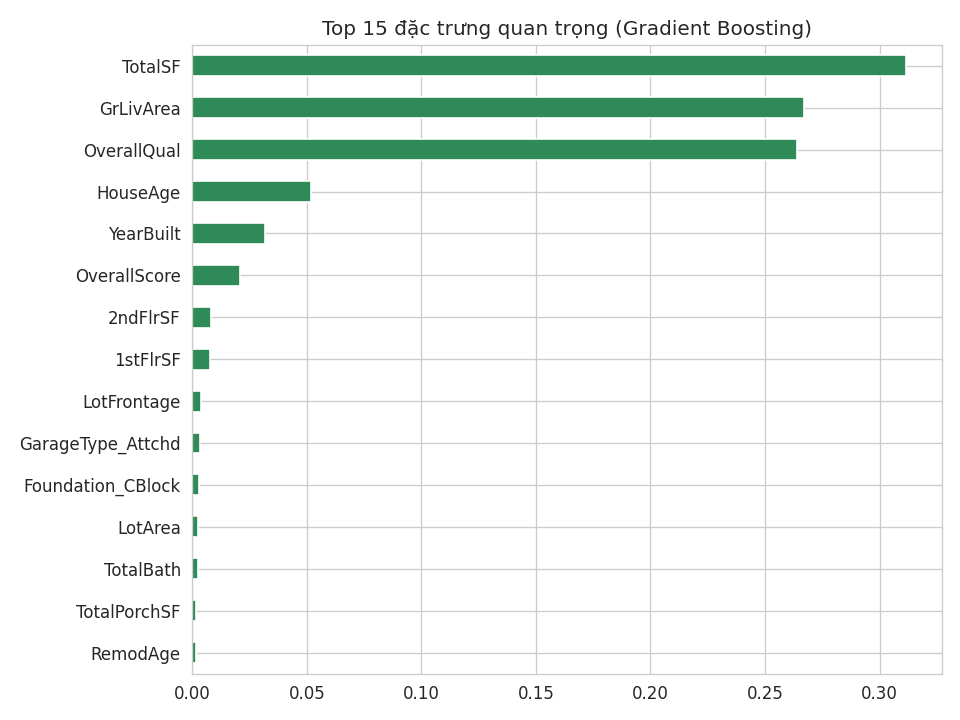

Data behind this chart, as committed beside it:
feature, importance
TotalSF, 0.3117
GrLivArea, 0.2671
OverallQual, 0.2638
HouseAge, 0.05194
YearBuilt, 0.03153
OverallScore, 0.02096
2ndFlrSF, 0.008235
1stFlrSF, 0.007856
LotFrontage, 0.003874
GarageType_Attchd, 0.003117
Foundation_CBlock, 0.003013
LotArea, 0.00254
TotalBath, 0.002446
TotalPorchSF, 0.001762
RemodAge, 0.001409
TotalBsmtSF, 0.00138
BsmtUnfSF, 0.001065
YearRemodAdd, 0.001063
Exterior2nd_VinylSd, 0.001052
GarageType_Detchd, 0.001011
ScreenPorch, 0.0009993
Exterior1st_HdBoard, 0.0009665
OpenPorchSF, 0.0009301
GarageYrBlt, 0.0008702
GarageCond, 0.0008545
GarageArea, 0.0007571
MasVnrType_BrkFace, 0.000755
Exterior1st_MetalSd, 0.0006252
MoSold_10, 0.0006043
BsmtExposure, 0.0005147
GarageCars, 0.0005026
YrSold_2007, 0.0004379
BsmtHalfBath, 0.0004353
MoSold_11, 0.0004242
Neighborhood_Gilbert, 0.0003973
WoodDeckSF, 0.0003608
TotRmsAbvGrd, 0.0003056
GarageQual, 0.0002933
FireplaceQu, 0.0002913
Neighborhood_CollgCr, 0.0002563
BsmtFinType1, 0.000246
MoSold_5, 0.0002427
YrSold_2009, 0.0002402
GarageFinish, 0.00017
ExterQual, 0.0001588
BsmtFinSF1, 0.000148
Exterior2nd_MetalSd, 0.0001286
HalfBath, 0.0001153
Neighborhood_Edwards, 4.780338602565354e-05
SaleCondition_Normal, 4.3438300447385436e-05
Exterior1st_Wd Sdng, 1.540343600150697e-05
Neighborhood_Veenker, 2.694165929535464e-06
LowQualFinSF, 0.0
BsmtFinSF2, 0.0
FullBath, 0.0
BsmtFullBath, 0.0
BsmtFinType2, 0.0
OverallCond, 0.0
LotShape, 0.0
LandSlope, 0.0
... 164 more rows
